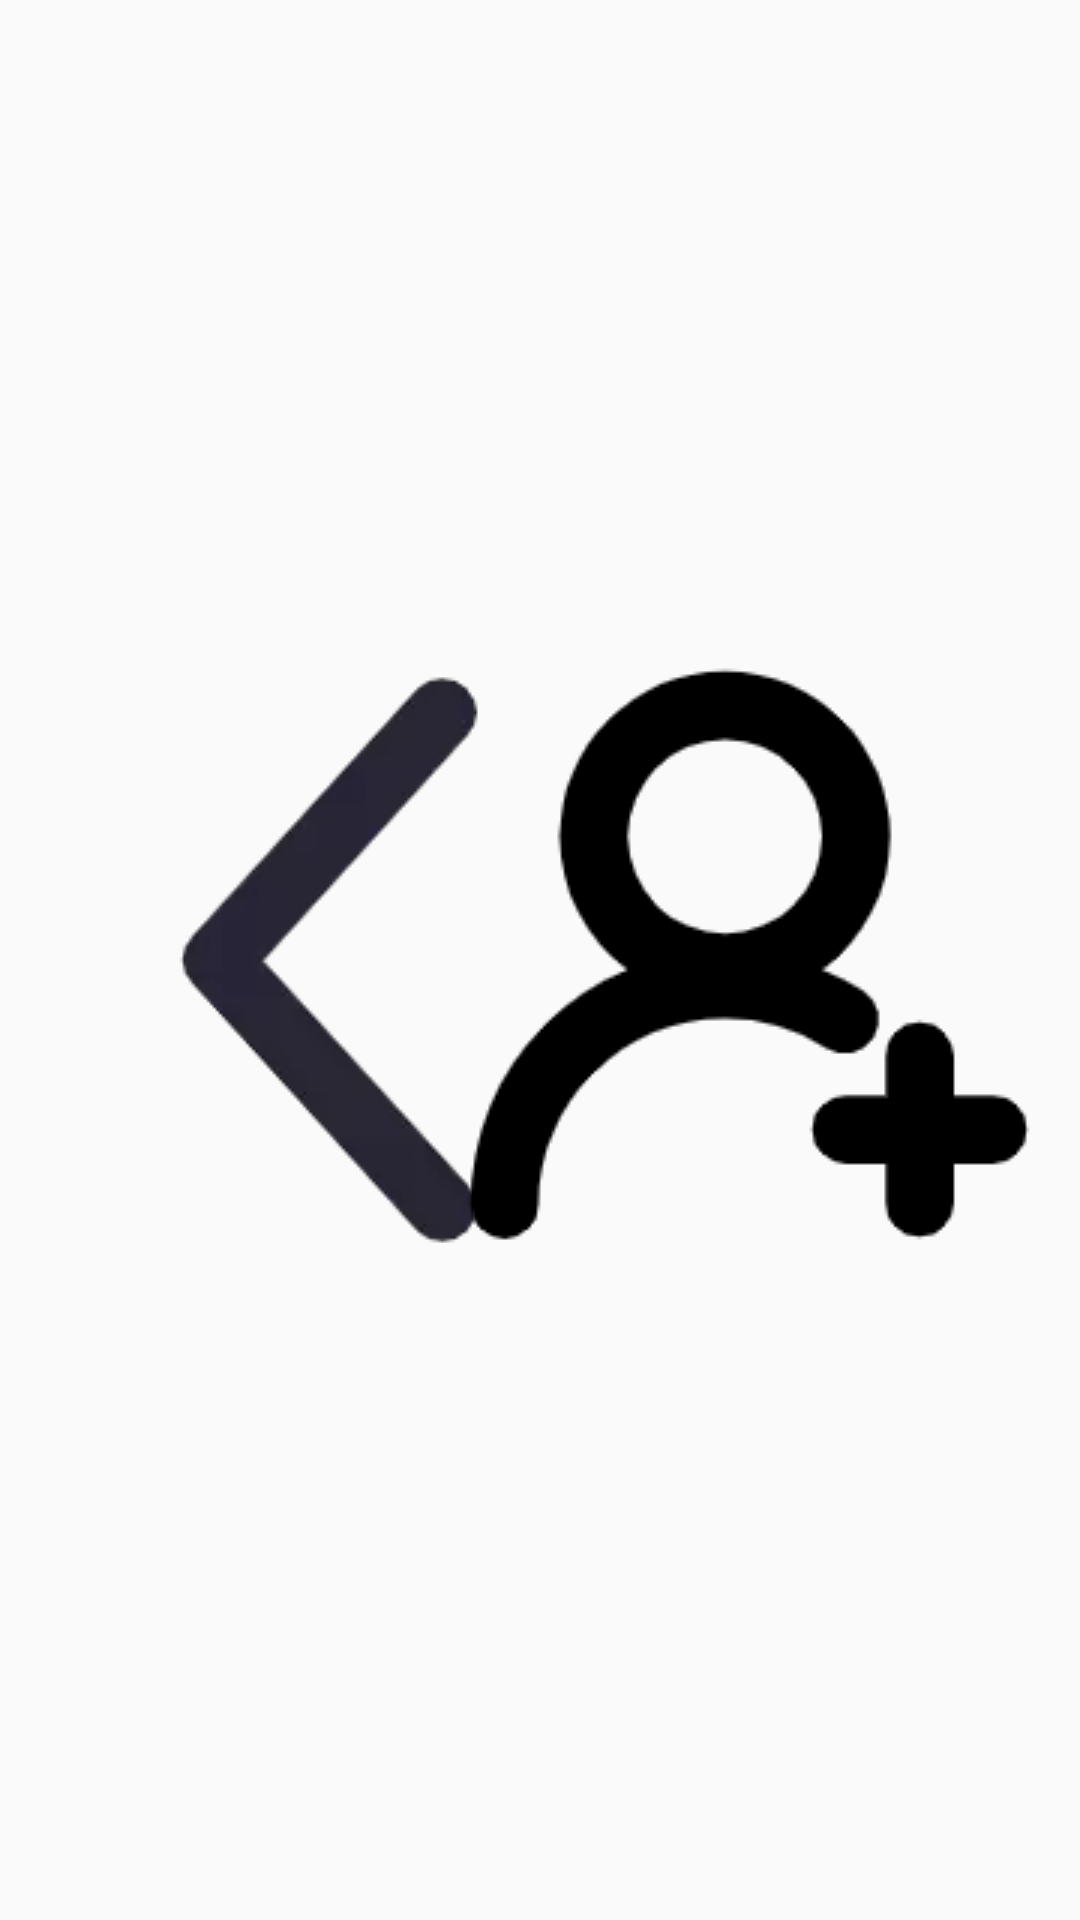

Produce the Android XML layout that renders to this screen, including the resource entries it uses.
<!-- AndroidManifest.xml: application theme Theme.QuestApplication -->
<!-- res/layout/title_layout.xml -->
<?xml version="1.0" encoding="utf-8"?>
<RelativeLayout xmlns:android="http://schemas.android.com/apk/res/android"
    android:layout_width="match_parent"
    android:layout_height="50dip"
    android:gravity="center_vertical"
    android:padding="10dip">

    <ImageView
        android:id="@+id/iv_back"
        android:layout_width="wrap_content"
        android:layout_height="wrap_content"
        android:layout_alignParentLeft="true"
        android:src="@drawable/back"
        android:scaleType="fitStart" />

    <ImageView
        android:id="@+id/iv_register"
        android:layout_width="wrap_content"
        android:layout_height="wrap_content"
        android:layout_alignParentRight="true"
        android:src="@drawable/register"
        android:scaleType="fitEnd" />
</RelativeLayout>
<!-- resources referenced by this layout -->
<resources>
  <!-- drawable back: webp bitmap (drawable, 1836 bytes) -->
  <!-- drawable register: webp bitmap (drawable, 2136 bytes) -->
  <style name="Theme.QuestApplication" parent="Theme.MaterialComponents.DayNight.NoActionBar.Bridge">
          
          <item name="colorPrimary">@color/pineFlowerYellow</item>
          <item name="colorPrimaryVariant">@color/pineFlowerYellow</item>
          <item name="colorOnPrimary">@color/white</item>
          
          <item name="colorSecondary">@color/teal_200</item>
          <item name="colorSecondaryVariant">@color/teal_700</item>
          <item name="colorOnSecondary">@color/black</item>
          
          <item name="android:statusBarColor">?attr/colorPrimaryVariant</item>
          
      </style>
  <color name="pineFlowerYellow">#FFE76F</color>
  <color name="white">#FFFFFFFF</color>
  <color name="teal_200">#FF03DAC5</color>
  <color name="teal_700">#FF018786</color>
  <color name="black">#FF000000</color>
</resources>
